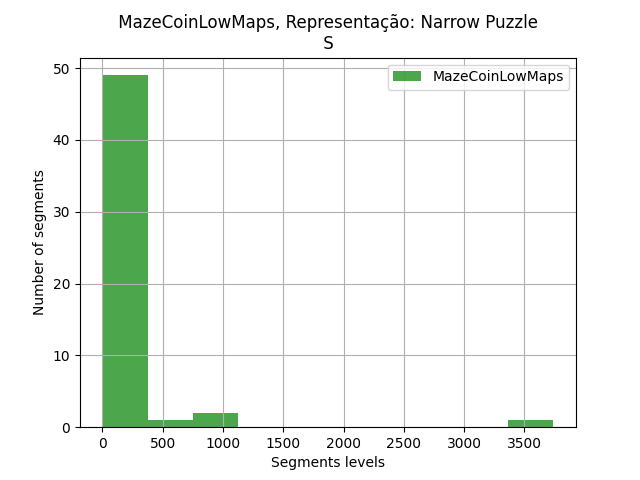

The data file committed next to this chart (first rows):
segments, segments
0, 147
1, 60
2, 9
3, 4
4, 11
6, 3
7, 8
8, 3
9, 16
12, 15
14, 63
15, 79
16, 3
17, 10
22, 7
23, 49
25, 4
26, 4
27, 69
28, 919
29, 4
33, 1
34, 19
35, 1081
36, 52
37, 11
40, 4
41, 3741
43, 6
44, 2
45, 1
46, 22
47, 198
48, 8
49, 34
50, 3
51, 34
52, 71
54, 1
57, 159
58, 1
60, 477
62, 1
63, 26
66, 18
67, 131
68, 18
69, 162
73, 1
74, 5
75, 128
76, 96
78, 1
